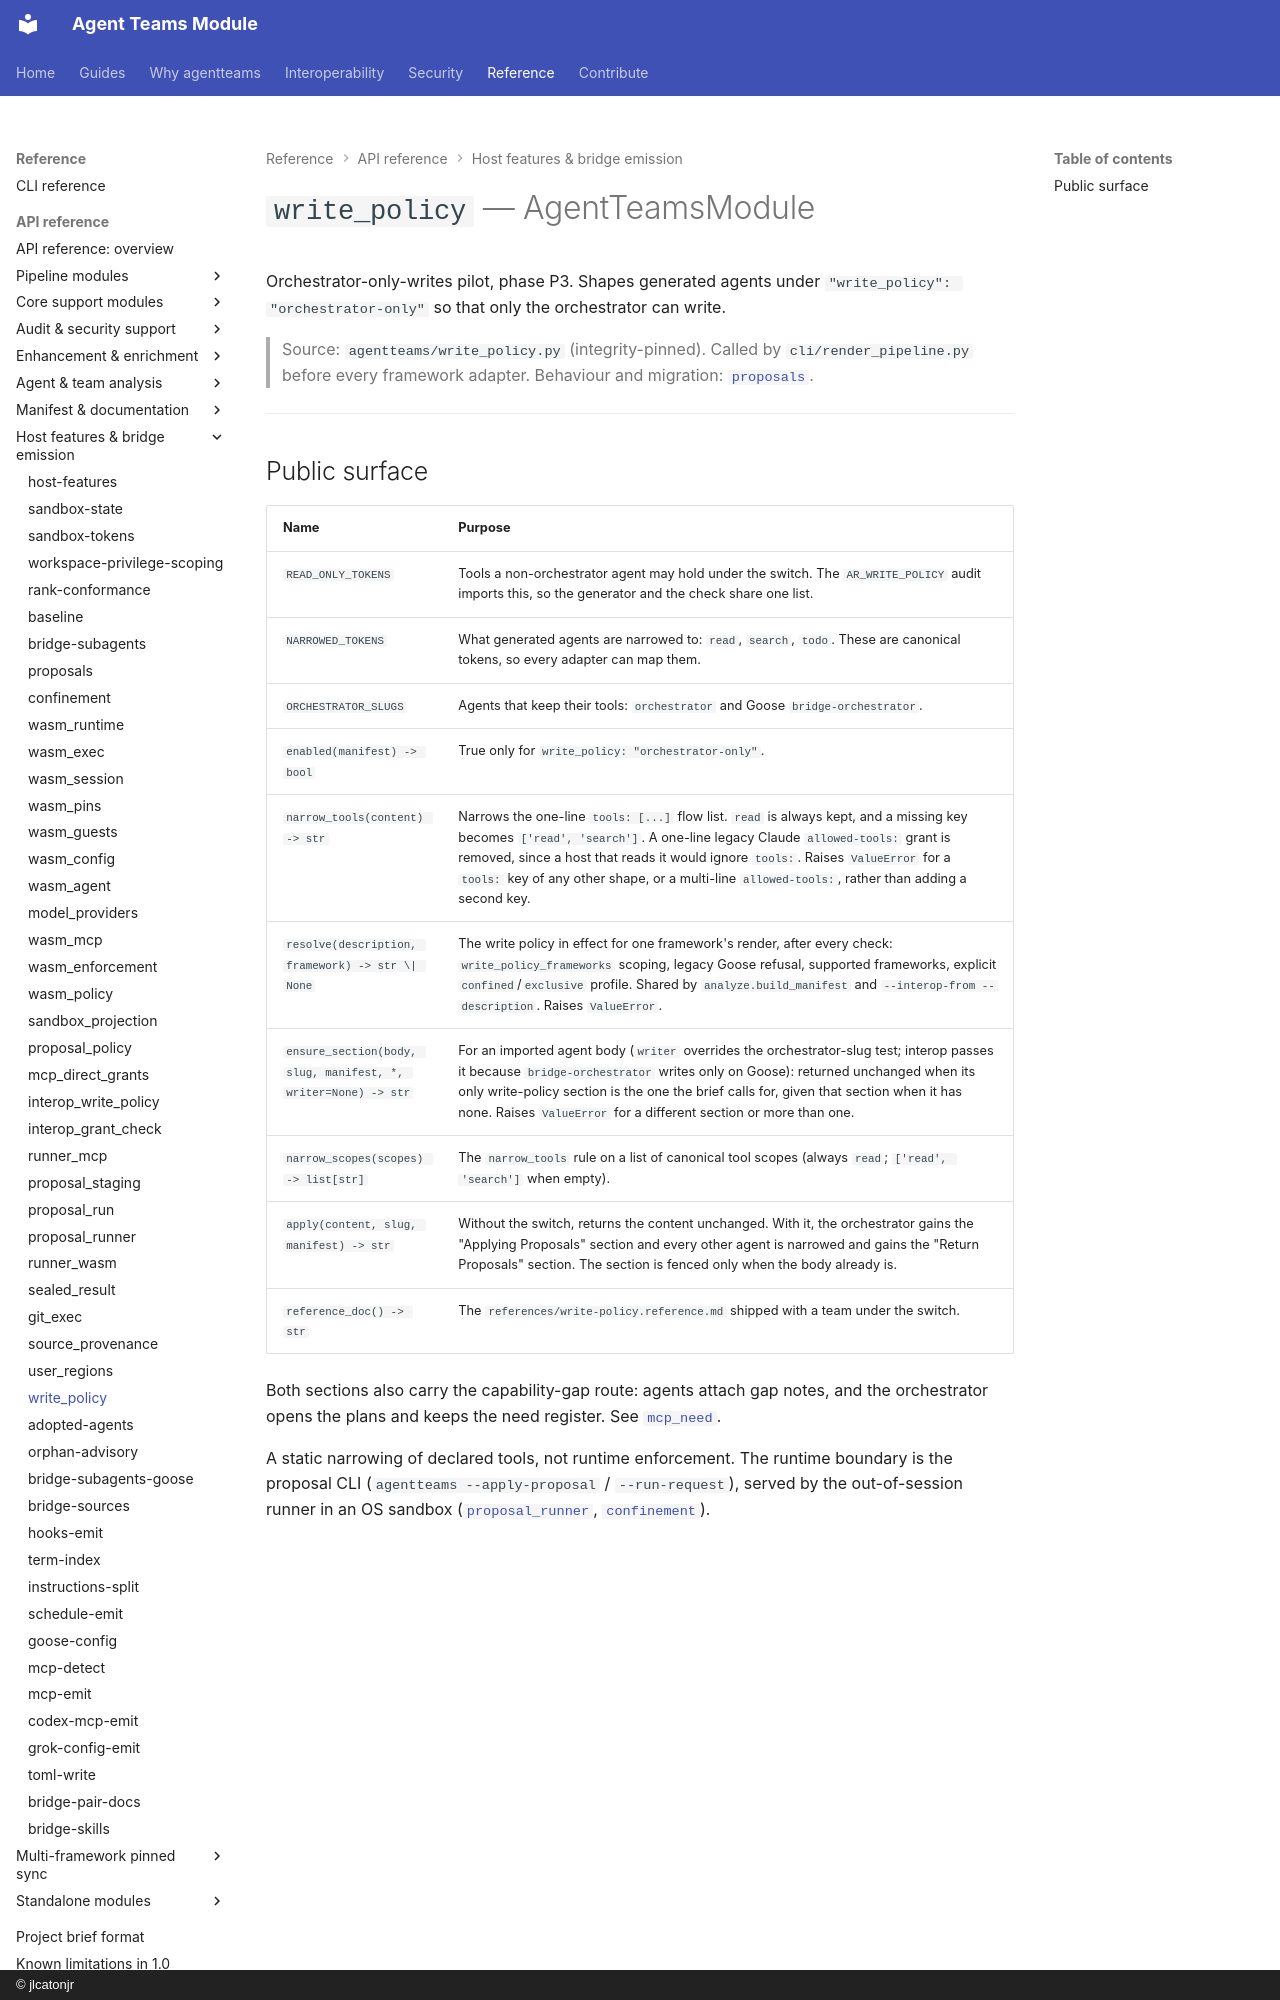

repository: jlcatonjr/agentteams · page: api-reference/write-policy/index.html · generator: mkdocs · copyright: © jlcatonjr

# `write_policy` — AgentTeamsModule

Orchestrator-only-writes pilot, phase P3. Shapes generated agents under `"write_policy": "orchestrator-only"`
so that only the orchestrator can write.

> Source: `agentteams/write_policy.py` (integrity-pinned). Called by `cli/render_pipeline.py` before every
> framework adapter. Behaviour and migration: [`proposals`](proposals.md#generated-teams-under-the-switch-p3).

---
